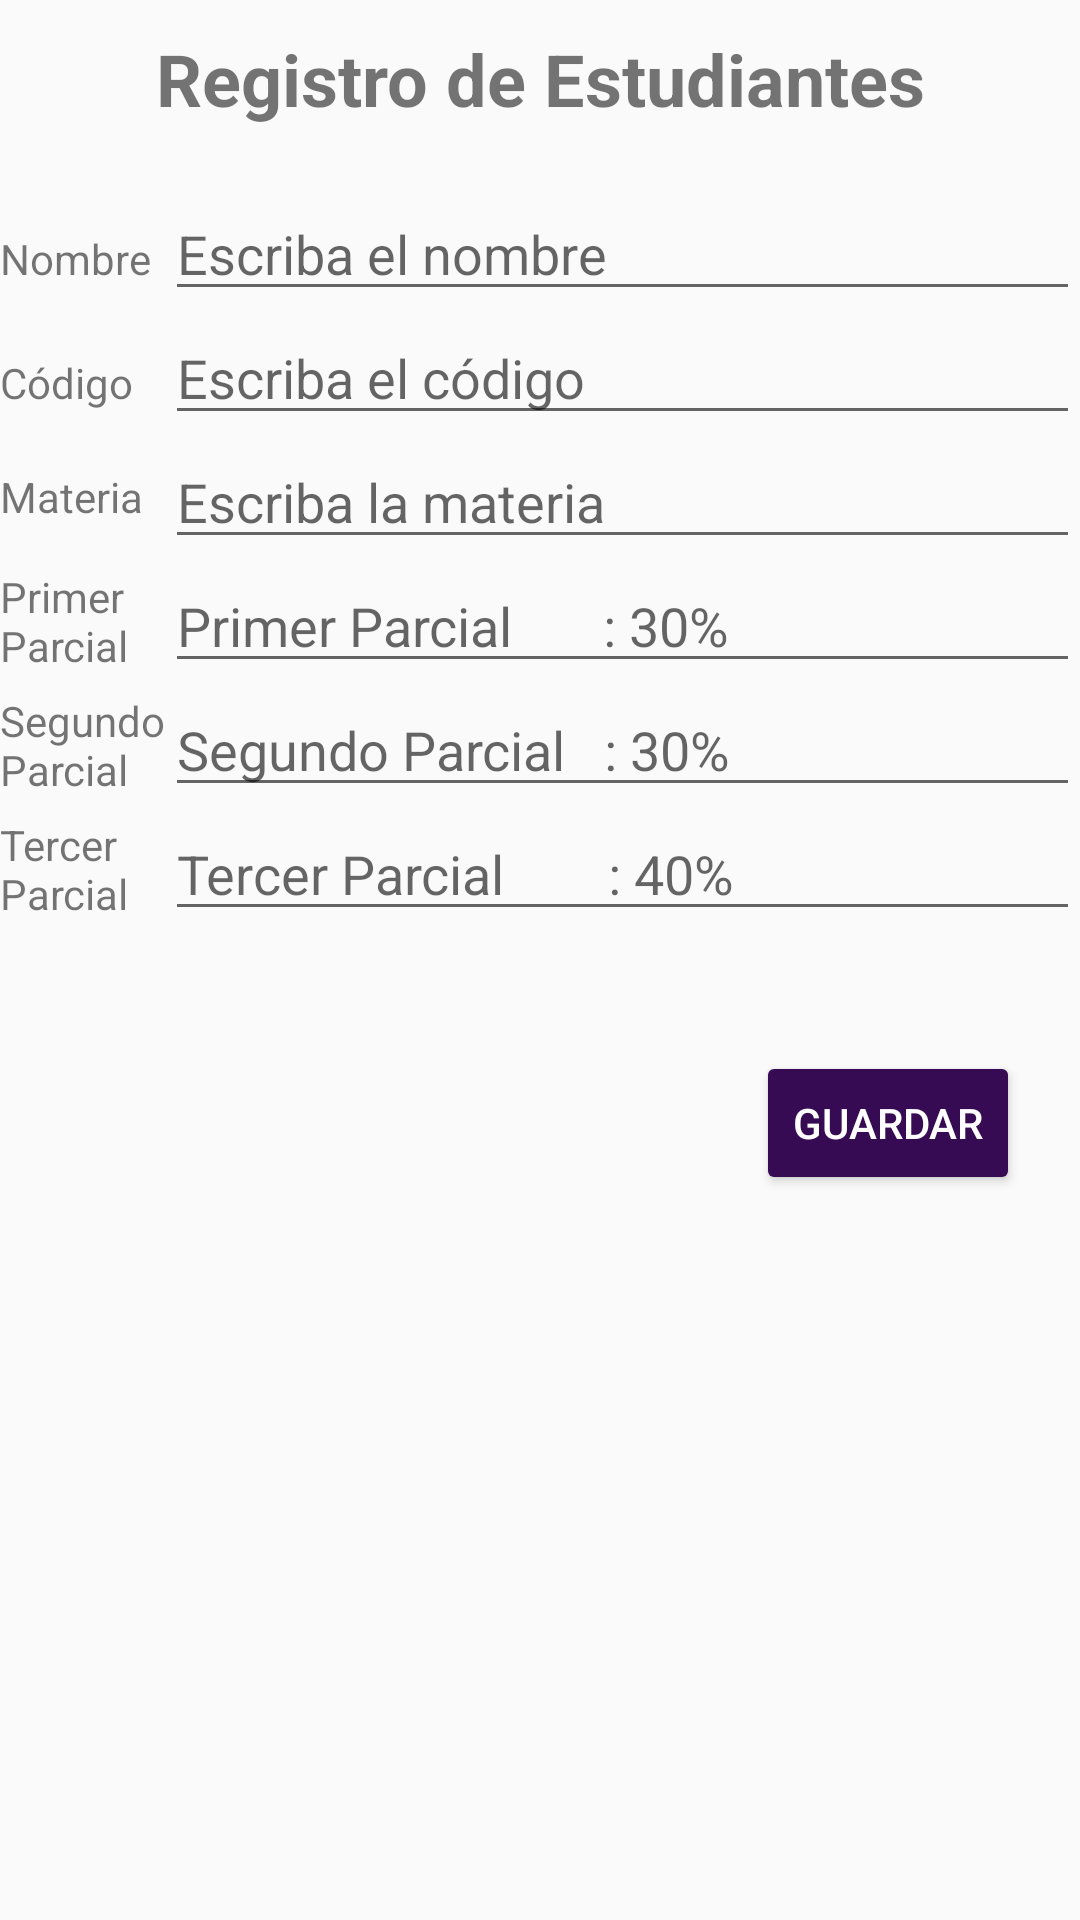

Android layout source for this screen:
<!-- AndroidManifest.xml: application theme AppTheme -->
<!-- res/layout/activity_nuevo_registro.xml -->
<?xml version="1.0" encoding="utf-8"?>
<LinearLayout xmlns:android="http://schemas.android.com/apk/res/android"
    xmlns:app="http://schemas.android.com/apk/res-auto"
    xmlns:tools="http://schemas.android.com/tools"
    android:layout_width="match_parent"
    android:orientation="vertical"
    android:layout_height="match_parent"
    tools:context=".NuevoRegistro">



    <ScrollView
        android:layout_width="match_parent"
        android:layout_height="match_parent">

        <LinearLayout
            android:layout_width="match_parent"
            android:layout_height="match_parent"
            android:orientation="vertical">

            <TextView
                android:id="@+id/textView2"
                android:layout_width="match_parent"
                android:layout_height="wrap_content"
                android:layout_alignParentStart="true"
                android:layout_alignParentTop="true"
                android:layout_marginTop="10dp"
                android:layout_marginBottom="20dp"
                android:text="Registro de Estudiantes"
                android:textAlignment="center"
                android:textSize="24sp"
                android:textStyle="bold" />

            <LinearLayout
                android:id="@+id/Linear"
                android:layout_width="match_parent"
                android:layout_height="wrap_content"
                android:layout_below="@+id/textView2"
                android:orientation="horizontal">

                <TextView
                    android:id="@+id/textView4"
                    android:layout_width="55dp"
                    android:layout_height="wrap_content"
                    android:layout_alignParentLeft="true"
                    android:text="Nombre" />

                <EditText
                    android:id="@+id/txbNombre"
                    android:layout_width="match_parent"
                    android:layout_height="wrap_content"
                    android:layout_alignParentRight="true"
                    android:layout_toStartOf="@+id/textView4"
                    android:hint="Escriba el nombre" />
            </LinearLayout>

            <LinearLayout
                android:id="@+id/Linear2"
                android:layout_width="match_parent"
                android:layout_height="wrap_content"
                android:layout_below="@+id/Linear"
                android:orientation="horizontal">

                <TextView
                    android:id="@+id/textView5"
                    android:layout_width="55dp"
                    android:layout_height="wrap_content"
                    android:layout_alignParentLeft="true"
                    android:text="Código" />

                <EditText
                    android:id="@+id/txbCodigo"
                    android:layout_width="match_parent"
                    android:layout_height="wrap_content"
                    android:layout_alignParentRight="true"
                    android:layout_toStartOf="@+id/textView4"
                    android:hint="Escriba el código" />
            </LinearLayout>

            <LinearLayout
                android:id="@+id/Linear3"
                android:layout_width="match_parent"
                android:layout_height="wrap_content"
                android:layout_below="@+id/Linear2"
                android:gravity="center">

                <TextView
                    android:id="@+id/textView6"
                    android:layout_width="55dp"
                    android:layout_height="wrap_content"
                    android:layout_alignParentLeft="true"
                    android:text="Materia" />

                <EditText
                    android:id="@+id/txbMateria"
                    android:layout_width="match_parent"
                    android:layout_height="wrap_content"
                    android:layout_alignParentRight="true"
                    android:layout_toStartOf="@+id/textView4"
                    android:hint="Escriba la materia" />
            </LinearLayout>

            <LinearLayout
                android:id="@+id/Linear4"
                android:layout_width="match_parent"
                android:layout_height="wrap_content"
                android:layout_below="@+id/Linear3"
                android:gravity="center">

                <TextView
                    android:layout_width="55dp"
                    android:layout_height="wrap_content"
                    android:layout_alignParentLeft="true"
                    android:text="Primer Parcial" />

                <EditText
                    android:id="@+id/txbPrimerParcial"
                    android:layout_width="match_parent"
                    android:layout_height="wrap_content"
                    android:inputType="numberDecimal"
                    android:layout_alignParentRight="true"
                    android:layout_toStartOf="@+id/textView4"
                    android:hint="Primer Parcial       : 30%" />
            </LinearLayout>

            <LinearLayout
                android:id="@+id/Linear5"
                android:layout_width="match_parent"
                android:layout_height="wrap_content"
                android:layout_below="@+id/Linear4"
                android:gravity="center">

                <TextView
                    android:layout_width="55dp"
                    android:layout_height="wrap_content"
                    android:layout_alignParentLeft="true"
                    android:text="Segundo Parcial" />

                <EditText
                    android:inputType="numberDecimal"
                    android:id="@+id/txbSegundoParcial"
                    android:layout_width="match_parent"
                    android:layout_height="wrap_content"
                    android:layout_alignParentRight="true"
                    android:layout_toStartOf="@+id/textView4"
                    android:hint="Segundo Parcial   : 30%" />
            </LinearLayout>

            <LinearLayout
                android:id="@+id/Linear6"
                android:layout_width="match_parent"
                android:layout_height="wrap_content"
                android:layout_below="@+id/Linear5"
                android:gravity="center">

                <TextView
                    android:layout_width="55dp"
                    android:layout_height="wrap_content"
                    android:layout_alignParentLeft="true"
                    android:text="Tercer Parcial" />

                <EditText
                    android:inputType="numberDecimal"
                    android:id="@+id/txbTercerParcial"
                    android:layout_width="match_parent"
                    android:layout_height="wrap_content"
                    android:layout_alignParentRight="true"
                    android:layout_toStartOf="@+id/textView4"
                    android:hint="Tercer Parcial        : 40%" />
            </LinearLayout>

            <RelativeLayout
                android:layout_width="match_parent"
                android:layout_height="match_parent"
                android:layout_below="@+id/Linear5">

                <Button
                    android:id="@+id/btnProcesar"
                    android:layout_width="wrap_content"
                    android:layout_height="wrap_content"
                    android:layout_alignParentBottom="true"
                    android:layout_alignParentRight="true"
                    android:layout_margin="20dp"
                    android:backgroundTint="@color/colorDarkPurple"
                    android:onClick="btnProcesarClick"

                    android:text="GUARDAR"
                    android:textColor="#ffff" />
            </RelativeLayout>

        </LinearLayout>
    </ScrollView>



</LinearLayout>
<!-- resources referenced by this layout -->
<resources>
  <color name="colorDarkPurple">#370A54</color>
  <style name="AppTheme" parent="Theme.AppCompat.Light.DarkActionBar">
          
          <item name="colorPrimary">@color/colorPrimary</item>
          <item name="colorPrimaryDark">@color/colorPrimaryDark</item>
          <item name="colorAccent">@color/colorAccent</item>
      </style>
  <color name="colorPrimary">#370A54</color>
  <color name="colorPrimaryDark">#9F6EC0</color>
  <color name="colorAccent">#FF4081</color>
</resources>
